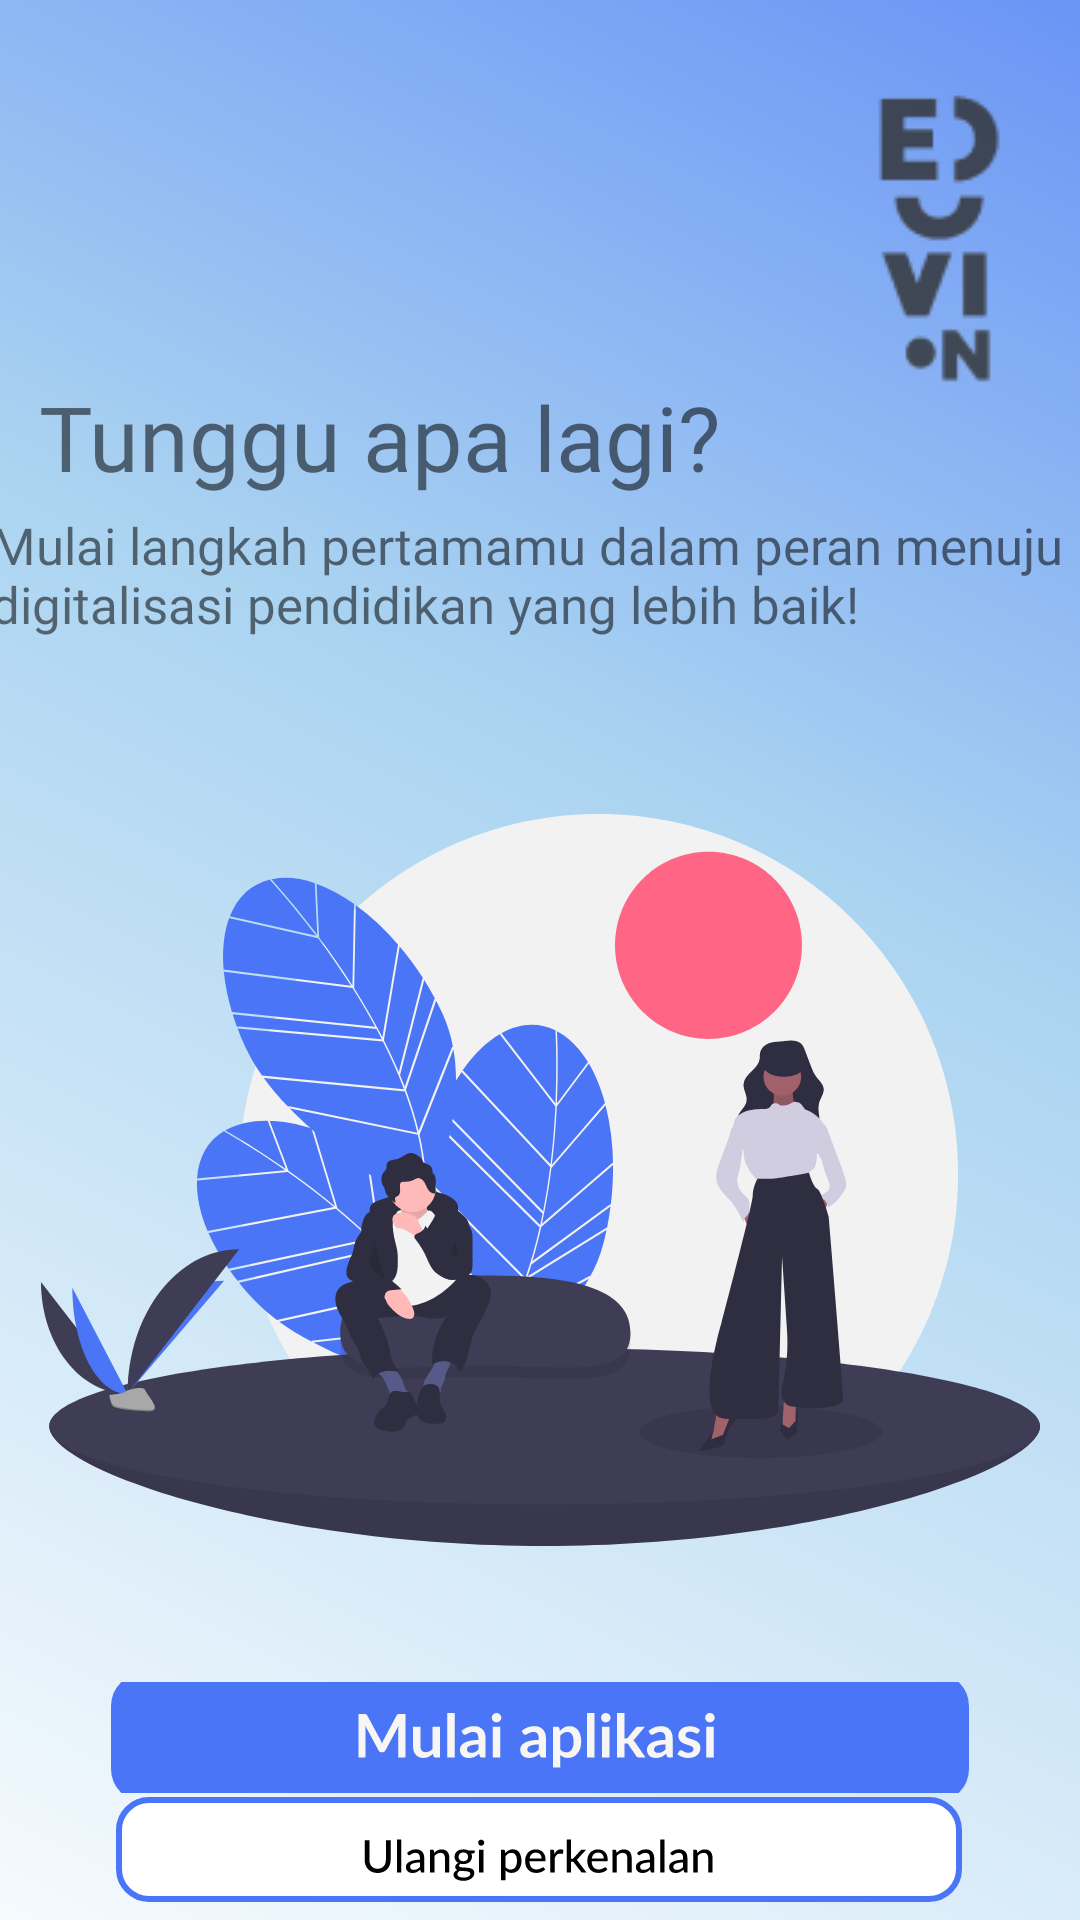

This screen was rendered from an Android layout file. Write that file and the resources it references.
<!-- AndroidManifest.xml: application theme AppTheme.NoActionBar -->
<!-- res/layout/activity_on_boarding5.xml -->
<?xml version="1.0" encoding="utf-8"?>
<androidx.constraintlayout.widget.ConstraintLayout xmlns:android="http://schemas.android.com/apk/res/android"
    xmlns:app="http://schemas.android.com/apk/res-auto"
    xmlns:tools="http://schemas.android.com/tools"
    android:layout_width="match_parent"
    android:layout_height="match_parent"
    tools:context=".MainActivity"
    android:background="@drawable/bgsplash">

    <ImageView
        android:layout_width="wrap_content"
        android:layout_height="wrap_content"
        android:contentDescription="logo Eduvion"
        android:src="@drawable/minilogo"
        app:layout_constraintBottom_toBottomOf="parent"
        app:layout_constraintEnd_toEndOf="parent"
        app:layout_constraintHorizontal_bias="0.933"
        app:layout_constraintStart_toStartOf="parent"
        app:layout_constraintTop_toTopOf="parent"
        app:layout_constraintVertical_bias="0.052" />

    <TextView
        android:id="@+id/textView4"
        android:layout_width="wrap_content"
        android:layout_height="wrap_content"
        android:fontFamily="@font/quicksandbold"
        android:text="@string/tunggu_apa"
        android:textSize="30sp"
        app:layout_constraintBottom_toBottomOf="parent"
        app:layout_constraintEnd_toEndOf="parent"
        app:layout_constraintHorizontal_bias="0.098"
        app:layout_constraintStart_toStartOf="parent"
        app:layout_constraintTop_toTopOf="parent"
        app:layout_constraintVertical_bias="0.209" />

    <TextView
        android:id="@+id/textView5"
        android:layout_width="369dp"
        android:layout_height="73dp"
        android:fontFamily="@font/quicksandsemibold"
        android:text="@string/onboard5"
        android:textSize="17sp"
        app:layout_constraintBottom_toBottomOf="parent"
        app:layout_constraintEnd_toEndOf="parent"
        app:layout_constraintHorizontal_bias="0.38"
        app:layout_constraintStart_toStartOf="parent"
        app:layout_constraintTop_toBottomOf="@+id/textView4"
        app:layout_constraintVertical_bias="0.012" />

    <ImageView
        android:id="@+id/imageView"
        android:layout_width="wrap_content"
        android:layout_height="wrap_content"
        android:layout_marginTop="28dp"
        android:contentDescription="image"
        android:src="@drawable/imgonboard5"
        app:layout_constraintEnd_toEndOf="parent"
        app:layout_constraintStart_toStartOf="parent"
        app:layout_constraintTop_toBottomOf="@+id/textView5" />

    <ImageButton
        android:id="@+id/imageButton4"
        android:layout_width="289dp"
        android:layout_height="37dp"
        android:background="@android:color/transparent"
        android:contentDescription="button mulai aplikasi"
        android:src="@drawable/btnmulaiapp"
        android:onClick="navigateToOnBoarding6"
        app:layout_constraintBottom_toBottomOf="parent"
        app:layout_constraintEnd_toEndOf="parent"
        app:layout_constraintHorizontal_bias="0.497"
        app:layout_constraintStart_toStartOf="parent"
        app:layout_constraintTop_toBottomOf="@+id/imageView"
        app:layout_constraintVertical_bias="0.516" />

    <ImageButton
        android:id="@+id/imageButton5"
        android:layout_width="wrap_content"
        android:layout_height="wrap_content"
        android:background="@android:color/transparent"
        android:contentDescription="buttonulangi perkenalan"
        android:onClick="navigateToOnBoarding4"
        android:src="@drawable/btnulangi"
        app:layout_constraintBottom_toBottomOf="parent"
        app:layout_constraintEnd_toEndOf="parent"
        app:layout_constraintHorizontal_bias="0.497"
        app:layout_constraintStart_toStartOf="parent"
        app:layout_constraintTop_toBottomOf="@+id/imageButton4"
        app:layout_constraintVertical_bias="0.184" />


</androidx.constraintlayout.widget.ConstraintLayout>
<!-- resources referenced by this layout -->
<resources>
  <!-- drawable bgsplash (drawable) -->
  <vector xmlns:android="http://schemas.android.com/apk/res/android"
      xmlns:aapt="http://schemas.android.com/aapt"
      android:width="411dp"
      android:height="823dp"
      android:viewportWidth="411"
      android:viewportHeight="823">
    <path
        android:pathData="M0,0H411V823H0V0Z">
      <aapt:attr name="android:fillColor">
        <gradient 
            android:startX="467.5"
            android:startY="-183"
            android:endX="-114"
            android:endY="838.5"
            android:type="linear">
          <item android:offset="0" android:color="#FF4A75F7"/>
          <item android:offset="0.48" android:color="#FFABD4F1"/>
          <item android:offset="1" android:color="#FFFFFFFF"/>
        </gradient>
      </aapt:attr>
    </path>
  </vector>
  <!-- drawable btnmulaiapp: vector/xml drawable (drawable, 11620 chars, omitted) -->
  <!-- drawable btnulangi: vector/xml drawable (drawable, 15768 chars, omitted) -->
  <!-- drawable imgonboard5: vector/xml drawable (drawable, 32854 chars, omitted) -->
  <!-- drawable minilogo: png bitmap (drawable, 3262 bytes) -->
  <string name="onboard5">Mulai langkah pertamamu dalam peran
  menuju digitalisasi pendidikan yang lebih baik!</string>
  <string name="tunggu_apa">Tunggu apa lagi?</string>
  <style name="AppTheme.NoActionBar" parent="Theme.MaterialComponents.Light.NoActionBar">
          
          <item name="colorPrimary">@color/colorPrimary</item>
          <item name="colorPrimaryDark">@color/colorPrimaryDark</item>
          <item name="colorAccent">@color/colorAccent</item>
      </style>
  <color name="colorPrimary">#4a75f7</color>
  <color name="colorPrimaryDark">#1976D2</color>
  <color name="colorAccent">#FF4081</color>
</resources>
